Image classification data set "eye-classification" (khangpd15/BACK_END_AI_LACMAT on GitHub). Class labels (5): esotropia, exotropia, hypertropia, hypotropia, normal.

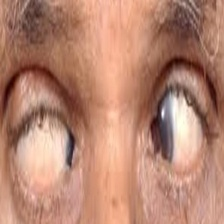
Label: esotropia

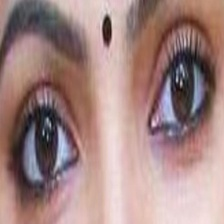
Label: normal

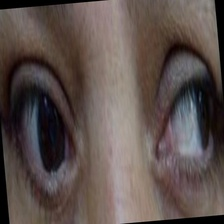
Label: exotropia

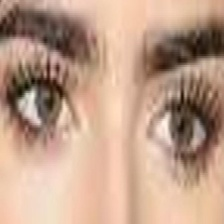
Label: normal

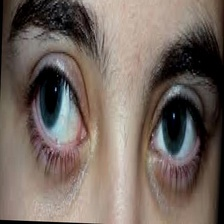
Label: exotropia

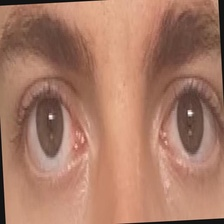
Label: hypertropia
